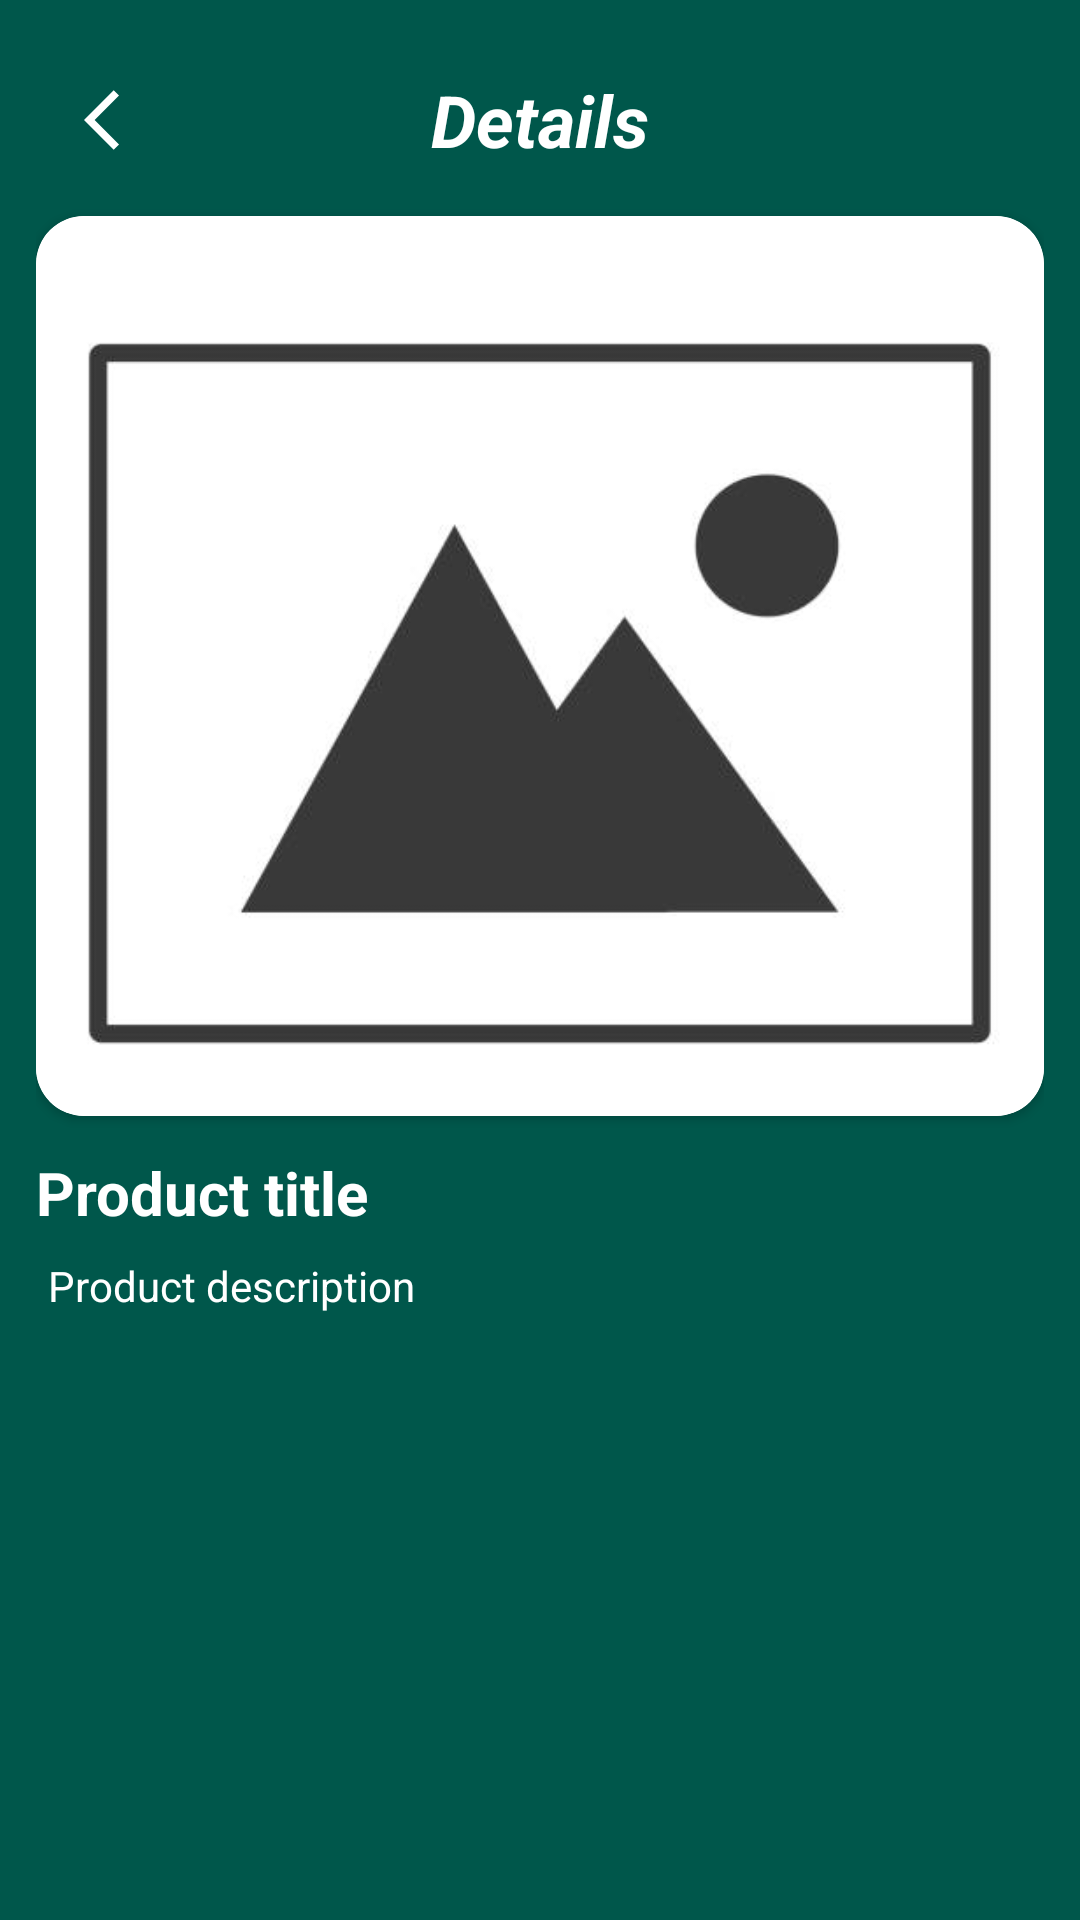

Android layout source for this screen:
<!-- AndroidManifest.xml: application theme Theme.Khan -->
<!-- res/layout/fragment_product_detail.xml -->
<?xml version="1.0" encoding="utf-8"?>
<androidx.constraintlayout.widget.ConstraintLayout xmlns:android="http://schemas.android.com/apk/res/android"
    xmlns:app="http://schemas.android.com/apk/res-auto"
    xmlns:tools="http://schemas.android.com/tools"
    android:layout_width="match_parent"
    android:layout_height="match_parent"
    android:padding="12dp"
    android:background="@color/teal_dark"
    tools:context=".view.ProductDetailFragment">

    <Toolbar
        android:id="@+id/toolbar"
        android:layout_width="match_parent"
        android:layout_height="wrap_content"
        app:layout_constraintEnd_toEndOf="parent"
        app:layout_constraintHorizontal_bias="0.5"
        app:layout_constraintStart_toStartOf="parent"
        app:layout_constraintTop_toTopOf="parent">

        <ImageView
            android:id="@+id/back_arrow"
            android:layout_width="wrap_content"
            android:layout_height="match_parent"
            android:layout_gravity="start"
            android:src="@drawable/back_arrow" />

        <TextView
            android:id="@+id/toolbar_title"
            android:layout_width="wrap_content"
            android:layout_height="wrap_content"
            android:layout_gravity="center"
            android:text="@string/details"
            android:textColor="@color/white"
            android:textSize="24sp"
            android:textStyle="italic|bold" />

    </Toolbar>


    <androidx.cardview.widget.CardView
        android:id="@+id/product_image_card"
        android:layout_width="match_parent"
        android:layout_height="wrap_content"
        android:layout_marginTop="4dp"
        android:elevation="12dp"
        app:cardCornerRadius="16dp"
        app:layout_constraintEnd_toEndOf="parent"
        app:layout_constraintStart_toStartOf="parent"
        app:layout_constraintTop_toBottomOf="@id/toolbar">

        <androidx.constraintlayout.widget.ConstraintLayout
            android:layout_width="match_parent"
            android:layout_height="wrap_content"
            app:layout_constraintEnd_toEndOf="parent"
            app:layout_constraintStart_toStartOf="parent"
            app:layout_constraintTop_toTopOf="parent">

            <ImageView
                android:id="@+id/product_image"
                android:layout_width="match_parent"
                android:layout_height="300dp"
                android:contentDescription="@string/product_image"
                android:scaleType="centerCrop"
                android:src="@drawable/image_placeholder"
                app:layout_constraintEnd_toEndOf="parent"
                app:layout_constraintHorizontal_bias="0.5"
                app:layout_constraintStart_toStartOf="parent"
                app:layout_constraintTop_toTopOf="parent" />
        </androidx.constraintlayout.widget.ConstraintLayout>
    </androidx.cardview.widget.CardView>


    <TextView
        android:id="@+id/product_title"
        android:layout_width="wrap_content"
        android:layout_height="wrap_content"
        android:layout_marginVertical="12dp"
        android:text="@string/product_title"
        android:textColor="@color/white"
        android:textSize="20sp"
        android:textStyle="bold"
        app:layout_constraintStart_toStartOf="parent"
        app:layout_constraintTop_toBottomOf="@id/product_image_card" />

    <TextView
        android:id="@+id/product_desc"
        android:layout_width="match_parent"
        android:layout_height="0dp"
        android:layout_marginTop="4dp"
        android:padding="4dp"
        android:textColor="@color/white"
        android:text="@string/product_description"
        app:layout_constraintBottom_toBottomOf="parent"
        app:layout_constraintEnd_toEndOf="parent"
        app:layout_constraintStart_toStartOf="parent"
        app:layout_constraintTop_toBottomOf="@+id/product_title" />


</androidx.constraintlayout.widget.ConstraintLayout>
<!-- resources referenced by this layout -->
<resources>
  <color name="teal_dark">#00574B</color>
  <color name="white">#FFFFFFFF</color>
  <!-- drawable back_arrow (drawable) -->
  <vector xmlns:android="http://schemas.android.com/apk/res/android" android:autoMirrored="true" android:height="24dp" android:tint="#ffffff" android:viewportHeight="24" android:viewportWidth="24" android:width="24dp">
        
      <path android:fillColor="@android:color/white" android:pathData="M11.67,3.87L9.9,2.1 0,12l9.9,9.9 1.77,-1.77L3.54,12z"/>
      
  </vector>
  <!-- drawable image_placeholder: png bitmap (drawable, 31882 bytes) -->
  <string name="details">Details</string>
  <string name="product_description">Product description</string>
  <string name="product_image">Product Image</string>
  <string name="product_title">Product title</string>
  <style name="Theme.Khan" parent="Base.Theme.Khan" />
  <style name="Base.Theme.Khan" parent="Theme.Material3.Light.NoActionBar">
          
          
          <item name="colorPrimary">@color/teal</item>
          <item name="colorPrimaryVariant">@color/teal_dark</item>
          <item name="colorOnPrimary">@color/white</item>
  
          
          <item name="colorAccent">@color/teal</item>
  
          
          <item name="android:statusBarColor">?attr/colorPrimaryVariant</item>
      </style>
  <color name="teal">#008577</color>
</resources>
